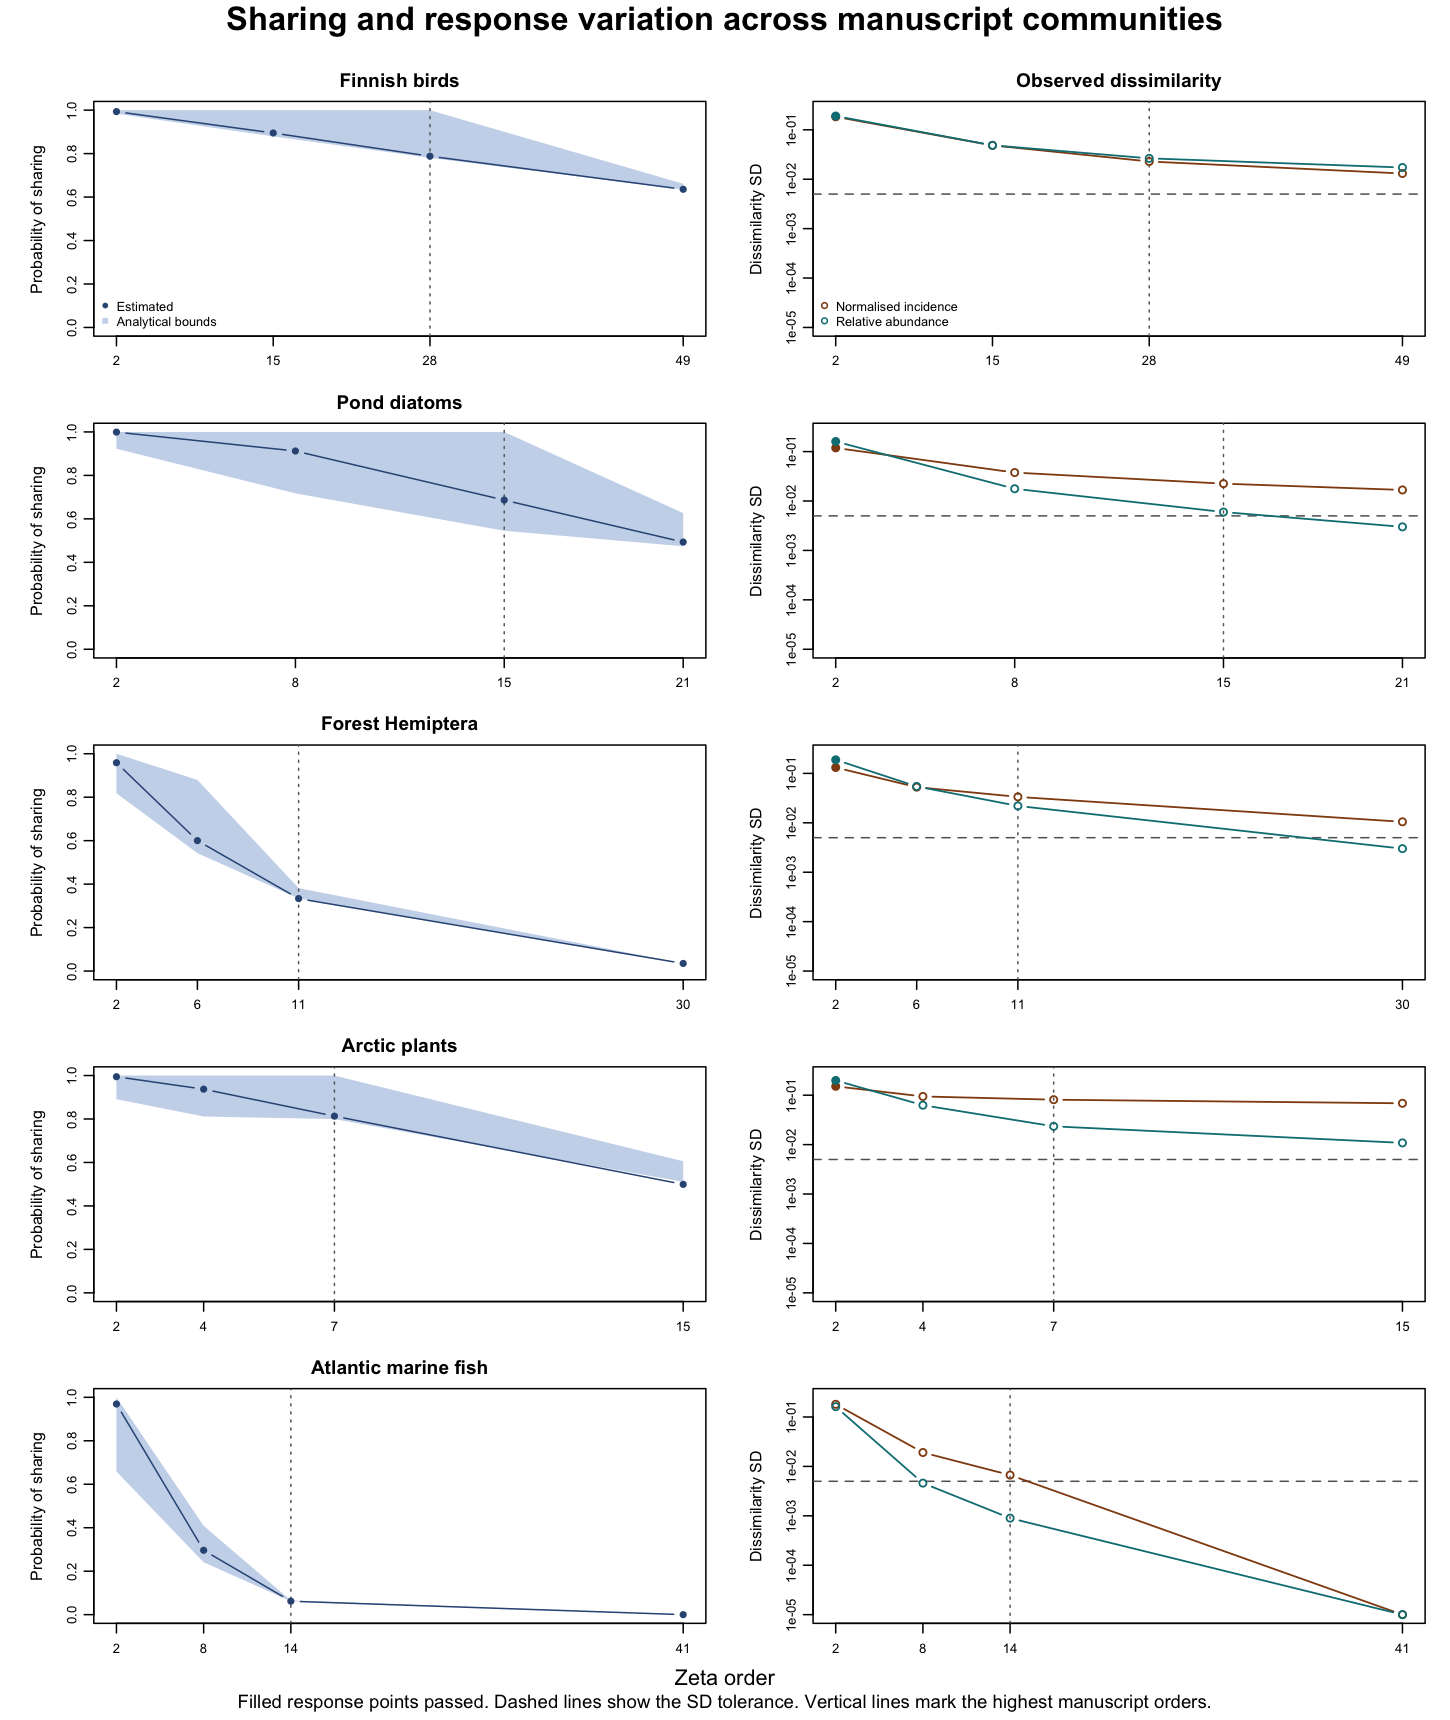

Values plotted in this chart, from the file beside it:
community, n, predictor, component, order, ratio, expected_richness, richness_second_moment, richness_variance, sharing_lower, sharing_upper, effective_incidence_species, abundance_zeta, effective_abundance_species, incidence_retention, abundance_retention, response_mean, response_sd, working_response_sd, fitted_sd, response_defined, shared_draws, sharing_estimate, ess
Forest Hemiptera, 147, SMI, relative, 2, 0.01361, 4.375, 26.17, 7.028, 0.818, 1, 13.01, 0.2496, 3.373, 0.2384, 0.2496, 0.7504, 0.1883, 0.1883, 0.06908, 1, 10287, 0.9586, 10731
Forest Hemiptera, 147, SMI, relative, 6, 0.04082, 0.886, 1.58, 0.7953, 0.5425, 0.8795, 2.275, 0.03701, 1.63, 0.8018, 0.7186, 0.9621, 0.05448, 0.05448, 0.01472, 1, 7202, 0.6002, 12000
Forest Hemiptera, 147, SMI, relative, 11, 0.07483, 0.3831, 0.4811, 0.3343, 0.3342, 0.3817, 1.41, 0.01052, 1.276, 0.8626, 0.8034, 0.9896, 0.02198, 0.02198, 0.004028, 1, 4002, 0.3335, 12000
Forest Hemiptera, 147, SMI, relative, 30, 0.2041, 0.03462, 0.0347, 0.0335, 0.03458, 0.03462, 1.006, 0.0003873, 1.009, 0.8807, 0.8509, 0.9996, 0.003001, 0.003001, 0.0001738, 1, 420, 0.035, 12000
Forest Hemiptera, 147, SMI, relative, 147, 1, 0, 0, 0, 0, 0, NA, 0, NA, NA, NA, 1, 0, 0, 0, 1, 0, 0, 1
Forest Hemiptera, 147, SMI, total, 2, 0.01361, 4.375, 26.17, 7.028, 0.818, 1, 13.01, 0.2496, 3.373, 0.2384, 0.2496, 0.7547, 0.1316, 0.1316, 0.04097, 1, 10287, 0.9586, 10731
Forest Hemiptera, 147, SMI, total, 6, 0.04082, 0.886, 1.58, 0.7953, 0.5425, 0.8795, 2.275, 0.03701, 1.63, 0.8018, 0.7186, 0.9483, 0.05267, 0.05267, 0.01574, 1, 7202, 0.6002, 12000
Forest Hemiptera, 147, SMI, total, 11, 0.07483, 0.3831, 0.4811, 0.3343, 0.3342, 0.3817, 1.41, 0.01052, 1.276, 0.8626, 0.8034, 0.9781, 0.03353, 0.03353, 0.007739, 1, 4002, 0.3335, 12000
Forest Hemiptera, 147, SMI, total, 30, 0.2041, 0.03462, 0.0347, 0.0335, 0.03458, 0.03462, 1.006, 0.0003873, 1.009, 0.8807, 0.8509, 0.998, 0.01048, 0.01048, 0.000963, 1, 420, 0.035, 12000
Forest Hemiptera, 147, SMI, total, 147, 1, 0, 0, 0, 0, 0, NA, 0, NA, NA, NA, 1, 0, 0, 0, 1, 0, 0, 1
Finnish birds, 241, AprMay, relative, 2, 0.008299, 21.77, 585.6, 111.5, 0.9834, 1, 43.48, 0.4728, 8.293, 0.535, 0.4728, 0.5271, 0.1899, 0.1899, 0.1507, 1, 11919, 0.9932, 12000
Finnish birds, 241, AprMay, relative, 15, 0.06224, 2.424, 10.23, 4.349, 0.8791, 1, 5.482, 0.06098, 1.909, 0.9193, 0.9253, 0.9389, 0.04858, 0.04858, 0.0326, 1, 10738, 0.8948, 12000
Finnish birds, 241, AprMay, relative, 28, 0.1162, 1.117, 2.223, 0.9746, 0.7807, 1, 1.989, 0.03006, 1.216, 0.9583, 0.9598, 0.9704, 0.02644, 0.02644, 0.01317, 1, 9456, 0.788, 12000
Finnish birds, 241, AprMay, relative, 49, 0.2033, 0.6622, 0.7266, 0.2881, 0.634, 0.6612, 1.09, 0.01575, 1.023, 0.9847, 0.975, 0.9842, 0.01726, 0.01726, 0.006299, 1, 7629, 0.6358, 12000
Finnish birds, 241, AprMay, relative, 241, 1, 0, 0, 0, 0, 0, NA, 0, NA, NA, NA, 1, 0, 0, 0, 1, 0, 0, 1
Finnish birds, 241, AprMay, total, 2, 0.008299, 21.77, 585.6, 111.5, 0.9834, 1, 43.48, 0.4728, 8.293, 0.535, 0.4728, 0.4894, 0.1832, 0.1832, 0.1528, 1, 11919, 0.9932, 12000
Finnish birds, 241, AprMay, total, 15, 0.06224, 2.424, 10.23, 4.349, 0.8791, 1, 5.482, 0.06098, 1.909, 0.9193, 0.9253, 0.9413, 0.04835, 0.04835, 0.03413, 1, 10738, 0.8948, 12000
Finnish birds, 241, AprMay, total, 28, 0.1162, 1.117, 2.223, 0.9746, 0.7807, 1, 1.989, 0.03006, 1.216, 0.9583, 0.9598, 0.9731, 0.02286, 0.02286, 0.01162, 1, 9456, 0.788, 12000
Finnish birds, 241, AprMay, total, 49, 0.2033, 0.6622, 0.7266, 0.2881, 0.634, 0.6612, 1.09, 0.01575, 1.023, 0.9847, 0.975, 0.9838, 0.01305, 0.01305, 0.00379, 1, 7629, 0.6358, 12000
Finnish birds, 241, AprMay, total, 241, 1, 0, 0, 0, 0, 0, NA, 0, NA, NA, NA, 1, 0, 0, 0, 1, 0, 0, 1
Pond diatoms, 102, ph, relative, 2, 0.01961, 16.48, 324.9, 53.34, 0.9227, 1, 41.98, 0.2558, 12.13, 0.3843, 0.2558, 0.7442, 0.1601, 0.1601, 0.06799, 1, 5147, 0.9992, 5151
Pond diatoms, 102, ph, relative, 8, 0.07843, 2.614, 9.977, 3.144, 0.7176, 1, 6.409, 0.01646, 4.761, 0.8434, 0.7607, 0.9835, 0.01771, 0.01771, 0.00828, 1, 10947, 0.9123, 12000
Pond diatoms, 102, ph, relative, 15, 0.1471, 1.103, 2.229, 1.014, 0.5452, 1, 3.345, 0.004111, 3.509, 0.9017, 0.8489, 0.9958, 0.005983, 0.005983, 0.002666, 1, 8237, 0.6864, 12000
Pond diatoms, 102, ph, relative, 21, 0.2059, 0.631, 0.945, 0.5469, 0.474, 0.6266, 2.32, 0.001762, 2.656, 0.9163, 0.8801, 0.9982, 0.003001, 0.003001, 0.001272, 1, 5919, 0.4933, 12000
Pond diatoms, 102, ph, relative, 102, 1, 0, 0, 0, 0, 0, NA, 0, NA, NA, NA, 1, 0, 0, 0, 1, 0, 0, 1
Pond diatoms, 102, ph, total, 2, 0.01961, 16.48, 324.9, 53.34, 0.9227, 1, 41.98, 0.2558, 12.13, 0.3843, 0.2558, 0.627, 0.1188, 0.1188, 0.06267, 1, 5147, 0.9992, 5151
Pond diatoms, 102, ph, total, 8, 0.07843, 2.614, 9.977, 3.144, 0.7176, 1, 6.409, 0.01646, 4.761, 0.8434, 0.7607, 0.9402, 0.03765, 0.03765, 0.02047, 1, 10947, 0.9123, 12000
Pond diatoms, 102, ph, total, 15, 0.1471, 1.103, 2.229, 1.014, 0.5452, 1, 3.345, 0.004111, 3.509, 0.9017, 0.8489, 0.9747, 0.02246, 0.02246, 0.01136, 1, 8237, 0.6864, 12000
Pond diatoms, 102, ph, total, 21, 0.2059, 0.631, 0.945, 0.5469, 0.474, 0.6266, 2.32, 0.001762, 2.656, 0.9163, 0.8801, 0.9855, 0.01675, 0.01675, 0.00788, 1, 5919, 0.4933, 12000
Pond diatoms, 102, ph, total, 102, 1, 0, 0, 0, 0, 0, NA, 0, NA, NA, NA, 1, 0, 0, 0, 1, 0, 0, 1
Arctic plants, 72, Mesotopo, relative, 2, 0.02778, 4.088, 19.98, 3.27, 0.8912, 1, 8.652, 0.2453, 4.882, 0.4169, 0.2453, 0.7547, 0.1988, 0.1988, 0.03707, 1, 2542, 0.9945, 2556
Arctic plants, 72, Mesotopo, relative, 4, 0.05556, 1.897, 4.431, 0.8346, 0.8117, 1, 3.124, 0.05882, 2.287, 0.7519, 0.5731, 0.9406, 0.06272, 0.06272, 0.008531, 1, 11247, 0.9373, 12000
Arctic plants, 72, Mesotopo, relative, 7, 0.09722, 1.239, 2.117, 0.5823, 0.7998, 1, 2.15, 0.02527, 1.7, 0.8973, 0.8123, 0.9747, 0.02344, 0.02344, 0.002766, 1, 9758, 0.8132, 12000
Arctic plants, 72, Mesotopo, relative, 15, 0.2083, 0.6167, 0.8286, 0.4484, 0.5107, 0.6055, 1.888, 0.008683, 1.525, 0.9173, 0.8924, 0.9915, 0.01084, 0.01084, 0.0007532, 1, 5990, 0.4992, 12000
Arctic plants, 72, Mesotopo, relative, 72, 1, 0, 0, 0, 0, 0, NA, 0, NA, NA, NA, 1, 0, 0, 0, 1, 0, 0, 1
Arctic plants, 72, Mesotopo, total, 2, 0.02778, 4.088, 19.98, 3.27, 0.8912, 1, 8.652, 0.2453, 4.882, 0.4169, 0.2453, 0.583, 0.1511, 0.1511, 0.01681, 1, 2542, 0.9945, 2556
Arctic plants, 72, Mesotopo, total, 4, 0.05556, 1.897, 4.431, 0.8346, 0.8117, 1, 3.124, 0.05882, 2.287, 0.7519, 0.5731, 0.8052, 0.09435, 0.09435, 0.00708, 1, 11247, 0.9373, 12000
Arctic plants, 72, Mesotopo, total, 7, 0.09722, 1.239, 2.117, 0.5823, 0.7998, 1, 2.15, 0.02527, 1.7, 0.8973, 0.8123, 0.8727, 0.08109, 0.08109, 0.006557, 1, 9758, 0.8132, 12000
Arctic plants, 72, Mesotopo, total, 15, 0.2083, 0.6167, 0.8286, 0.4484, 0.5107, 0.6055, 1.888, 0.008683, 1.525, 0.9173, 0.8924, 0.9385, 0.06857, 0.06857, 0.002342, 1, 5990, 0.4992, 12000
Arctic plants, 72, Mesotopo, total, 72, 1, 0, 0, 0, 0, 0, NA, 0, NA, NA, NA, 1, 0, 0, 0, 1, 0, 0, 1
Atlantic marine fish, 202, Temp_mean, relative, 2, 0.009901, 10.07, 174.2, 72.88, 0.6584, 1, 43.36, 0.1436, 10.09, 0.2748, 0.1436, 0.8561, 0.1618, 0.1618, 0.05509, 1, 11631, 0.9692, 12000
Atlantic marine fish, 202, Temp_mean, relative, 8, 0.0396, 0.4103, 0.7491, 0.5807, 0.241, 0.4086, 4.002, 0.001446, 2.537, 0.6939, 0.5932, 0.9986, 0.004591, 0.004591, 0.000902, 1, 3554, 0.2962, 12000
Atlantic marine fish, 202, Temp_mean, relative, 14, 0.06931, 0.06552, 0.07268, 0.06838, 0.06195, 0.06548, 1.773, 0.0001171, 1.493, 0.7566, 0.6903, 0.9999, 0.0008978, 0.0008978, 8.24185202730259e-05, 1, 743, 0.06192, 12000
Atlantic marine fish, 202, Temp_mean, relative, 41, 0.203, 6.42831444151348e-05, 6.42837544873892e-05, 6.42796221647333e-05, 6.42828393790076e-05, 6.4283133322912e-05, 1.004, 3.40629879908356e-08, 1.005, 0.7651, 0.7474, 1, 9.34807786734462e-14, 9.34807786734462e-14, 1.7585932710062e-13, 1, 0, 0, 12000
Atlantic marine fish, 202, Temp_mean, relative, 202, 1, 0, 0, 0, 0, 0, NA, 0, NA, NA, NA, 1, 0, 0, 0, 1, 0, 0, 1
Atlantic marine fish, 202, Temp_mean, total, 2, 0.009901, 10.07, 174.2, 72.88, 0.6584, 1, 43.36, 0.1436, 10.09, 0.2748, 0.1436, 0.7409, 0.1805, 0.1805, 0.05996, 1, 11631, 0.9692, 12000
Atlantic marine fish, 202, Temp_mean, total, 8, 0.0396, 0.4103, 0.7491, 0.5807, 0.241, 0.4086, 4.002, 0.001446, 2.537, 0.6939, 0.5932, 0.9894, 0.01911, 0.01911, 0.002919, 1, 3554, 0.2962, 12000
Atlantic marine fish, 202, Temp_mean, total, 14, 0.06931, 0.06552, 0.07268, 0.06838, 0.06195, 0.06548, 1.773, 0.0001171, 1.493, 0.7566, 0.6903, 0.9983, 0.006678, 0.006678, 0.000611, 1, 743, 0.06192, 12000
Atlantic marine fish, 202, Temp_mean, total, 41, 0.203, 6.42831444151348e-05, 6.42837544873892e-05, 6.42796221647333e-05, 6.42828393790076e-05, 6.4283133322912e-05, 1.004, 3.40629879908356e-08, 1.005, 0.7651, 0.7474, 1, 9.34807786734462e-14, 9.34807786734462e-14, 1.7585932710062e-13, 1, 0, 0, 12000
Atlantic marine fish, 202, Temp_mean, total, 202, 1, 0, 0, 0, 0, 0, NA, 0, NA, NA, NA, 1, 0, 0, 0, 1, 0, 0, 1
